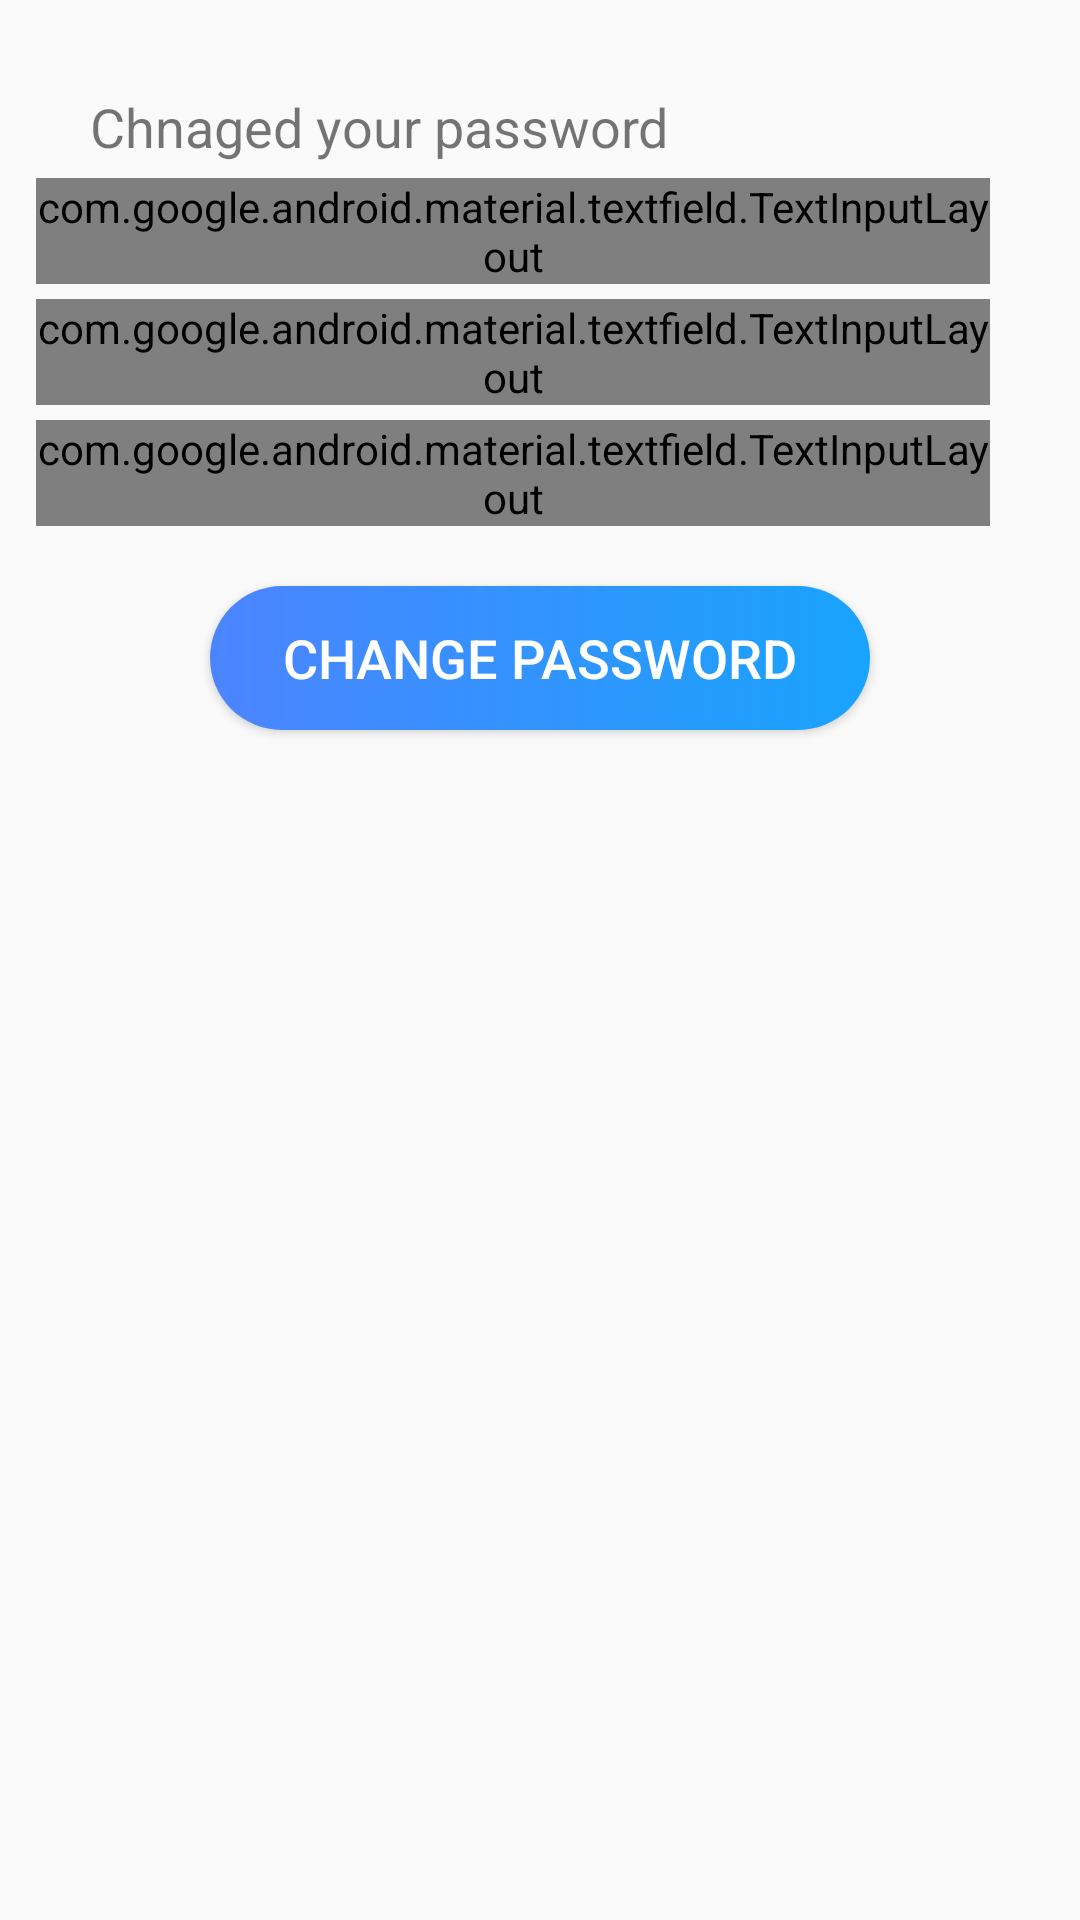

Write the Android layout XML for this screen, with the resource values it uses.
<!-- AndroidManifest.xml: application theme AppTheme -->
<!-- res/layout/activity_forget_password.xml -->
<?xml version="1.0" encoding="utf-8"?>

<androidx.constraintlayout.widget.ConstraintLayout xmlns:android="http://schemas.android.com/apk/res/android"
    xmlns:app="http://schemas.android.com/apk/res-auto"
    xmlns:tools="http://schemas.android.com/tools"
    android:layout_width="match_parent"
    android:layout_height="match_parent"
    tools:context=".ForgetPassword">

    <ScrollView
        android:layout_width="match_parent"
        android:layout_height="match_parent">

        <androidx.constraintlayout.widget.ConstraintLayout
            android:layout_width="match_parent"
            android:layout_height="match_parent">


            <TextView
                android:id="@+id/textView3"
                android:layout_width="0dp"
                android:layout_height="wrap_content"
                android:layout_marginStart="30dp"
                android:layout_marginTop="30dp"
                android:layout_marginEnd="50dp"
                android:text="Chnaged your password"
                android:textSize="18sp"
                app:layout_constraintEnd_toEndOf="parent"
                app:layout_constraintStart_toStartOf="parent"
                app:layout_constraintTop_toTopOf="parent" />

            <com.google.android.material.textfield.TextInputLayout
                android:id="@+id/editText_forgetpassword_emailid"
                style="@style/Widget.MaterialComponents.TextInputLayout.OutlinedBox.Dense"
                android:layout_width="0dp"
                android:layout_height="wrap_content"
                android:layout_marginStart="30dp"
                android:layout_marginLeft="12dp"
                android:layout_marginTop="5dp"
                android:layout_marginEnd="30dp"
                android:layout_marginRight="30dp"
                android:hint="Email id"
                android:textColorHint="@color/gradient_start_color"
                app:boxStrokeColor="@color/gradient_start_color"
                app:layout_constraintEnd_toEndOf="parent"
                app:layout_constraintStart_toStartOf="parent"
                app:layout_constraintTop_toBottomOf="@+id/textView3">

                <com.google.android.material.textfield.TextInputEditText
                    android:id="@+id/et_forgetpassword_email"
                    android:layout_width="match_parent"
                    android:layout_height="wrap_content"
                    android:drawableRight="@drawable/ic_mail"
                    android:inputType="textEmailAddress"
                    android:textColor="@color/gradient_start_color" />

            </com.google.android.material.textfield.TextInputLayout>

            <com.google.android.material.textfield.TextInputLayout
                android:id="@+id/editText_forgetpassword_password"
                style="@style/Widget.MaterialComponents.TextInputLayout.OutlinedBox.Dense"
                android:layout_width="0dp"
                android:layout_height="wrap_content"
                android:layout_marginStart="30dp"
                android:layout_marginLeft="12dp"
                android:layout_marginTop="5dp"
                android:layout_marginEnd="30dp"
                android:layout_marginRight="30dp"
                android:hint="Password"
                android:textColorHint="@color/gradient_start_color"
                app:passwordToggleTint="@color/gradient_start_color"
                app:passwordToggleEnabled="true"
                app:boxStrokeColor="@color/gradient_start_color"
                app:layout_constraintEnd_toEndOf="parent"
                app:layout_constraintStart_toStartOf="parent"
                app:layout_constraintTop_toBottomOf="@+id/editText_forgetpassword_emailid">

                <com.google.android.material.textfield.TextInputEditText
                    android:id="@+id/et_forgetpassword_password"
                    android:layout_width="match_parent"
                    android:layout_height="wrap_content"
                    android:inputType="textPassword"
                    android:textColor="@color/gradient_start_color" />

            </com.google.android.material.textfield.TextInputLayout>

            <com.google.android.material.textfield.TextInputLayout
                android:id="@+id/editText_forgetpassword_conf_password"
                style="@style/Widget.MaterialComponents.TextInputLayout.OutlinedBox.Dense"
                android:layout_width="0dp"
                android:layout_height="wrap_content"
                android:layout_marginStart="30dp"
                android:layout_marginLeft="12dp"
                android:layout_marginTop="5dp"
                android:layout_marginEnd="30dp"
                android:layout_marginRight="30dp"
                android:hint="Confirm password"
                android:textColorHint="@color/gradient_start_color"
                app:boxStrokeColor="@color/gradient_start_color"
                app:passwordToggleTint="@color/gradient_start_color"
                app:passwordToggleEnabled="true"
                app:layout_constraintEnd_toEndOf="parent"
                app:layout_constraintStart_toStartOf="parent"
                app:layout_constraintTop_toBottomOf="@+id/editText_forgetpassword_password">

                <com.google.android.material.textfield.TextInputEditText
                    android:id="@+id/et_forgetpassword_conf_password"
                    android:layout_width="match_parent"
                    android:layout_height="wrap_content"
                    android:inputType="textPassword"
                    android:textColor="@color/gradient_start_color" />

            </com.google.android.material.textfield.TextInputLayout>

            <Button
                android:id="@+id/btn_login"
                android:layout_width="0dp"
                android:layout_height="wrap_content"
                android:layout_marginStart="70dp"
                android:layout_marginTop="20dp"
                android:layout_marginEnd="70dp"
                android:background="@drawable/button_gradient"
                android:onClick="btnChangedPassword"
                android:text="Change password"
                android:textColor="#ffffff"
                android:textSize="18sp"
                app:layout_constraintEnd_toEndOf="parent"
                app:layout_constraintStart_toStartOf="parent"
                app:layout_constraintTop_toBottomOf="@+id/editText_forgetpassword_conf_password" />

            <TextView
                android:layout_width="match_parent"
                android:layout_height="20dp"
                app:layout_constraintEnd_toEndOf="parent"
                app:layout_constraintStart_toStartOf="parent"
                app:layout_constraintTop_toBottomOf="@+id/btn_login" />

        </androidx.constraintlayout.widget.ConstraintLayout>

    </ScrollView>

</androidx.constraintlayout.widget.ConstraintLayout>
<!-- resources referenced by this layout -->
<resources>
  <color name="gradient_start_color">#4c84ff</color>
  <!-- drawable button_gradient (drawable) -->
  <?xml version="1.0" encoding="utf-8"?>
  
  <shape xmlns:android="http://schemas.android.com/apk/res/android">
  
      <corners android:radius="35dp"></corners>
  
  
      <gradient android:startColor="@color/gradient_start_color"
          android:endColor="@color/gradient_end_color" />
  
  
  </shape>
  <!-- drawable ic_mail (drawable) -->
  <vector xmlns:android="http://schemas.android.com/apk/res/android"
      android:width="24dp"
      android:height="24dp"
      android:tint="#8E9EEE"
      android:viewportWidth="24.0"
      android:viewportHeight="24.0">
      <path
          android:fillColor="#EC1414"
          android:pathData="M20,4L4,4c-1.1,0 -1.99,0.9 -1.99,2L2,18c0,1.1 0.9,2 2,2h16c1.1,0 2,-0.9 2,-2L22,6c0,-1.1 -0.9,-2 -2,-2zM20,18L4,18L4,8l8,5 8,-5v10zM12,11L4,6h16l-8,5z" />
  </vector>
  <style name="AppTheme" parent="Theme.AppCompat.Light.DarkActionBar">
          
          <item name="colorPrimary">@color/colorPrimary</item>
          <item name="colorPrimaryDark">@color/colorPrimaryDark</item>
          <item name="colorAccent">@color/colorAccent</item>
      </style>
  <color name="gradient_end_color">#18a3fe</color>
  <color name="colorPrimary">#0B91E6</color>
  <color name="colorPrimaryDark">#18a3fe</color>
  <color name="colorAccent">#FF18A3FE</color>
</resources>
